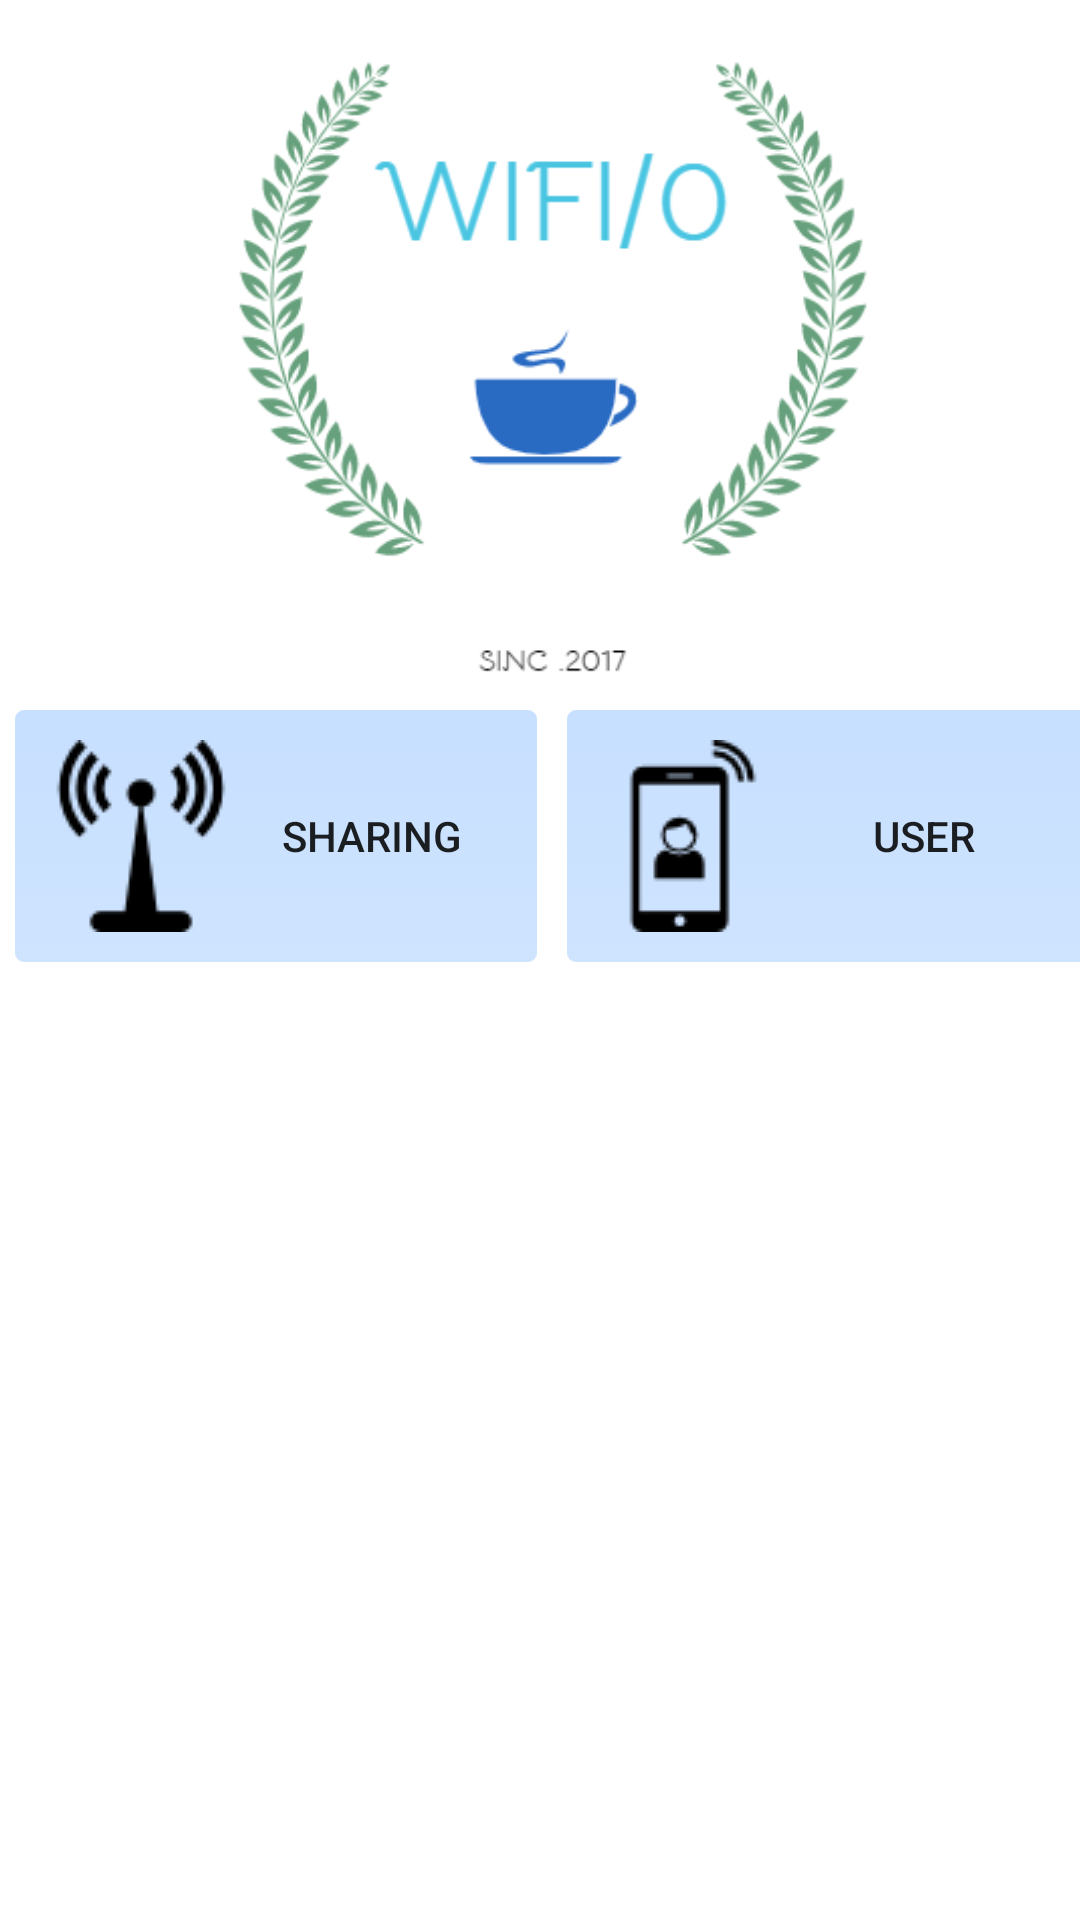

Layout XML and referenced resources for this Android screen:
<!-- AndroidManifest.xml: application theme AppTheme -->
<!-- res/layout/activity_user_area.xml -->
<?xml version="1.0" encoding="utf-8"?>
<android.support.constraint.ConstraintLayout xmlns:android="http://schemas.android.com/apk/res/android"
    xmlns:app="http://schemas.android.com/apk/res-auto"
    xmlns:tools="http://schemas.android.com/tools"
    android:layout_width="match_parent"
    android:layout_height="match_parent"
    android:screenOrientation="portrait"
    android:background="#FFFFFF"
    tools:context="com.example.dan.wifi_login.UserAreaActivity">

    <LinearLayout
        android:layout_width="368dp"
        android:layout_height="495dp"
        android:background="#FFFFFF"
        android:orientation="vertical"
        tools:layout_editor_absoluteX="8dp"
        tools:layout_editor_absoluteY="8dp">

        <ImageView
            android:id="@+id/imageView2"
            android:layout_width="match_parent"
            android:layout_height="fill_parent"
            android:layout_weight="1"
            android:src="@drawable/wifilogos" />

        <LinearLayout
            android:layout_width="match_parent"
            android:layout_height="117dp"
            android:orientation="horizontal">

            <Button

                android:id="@+id/bsharing"
                android:layout_width="match_parent"
                android:layout_height="wrap_content"
                android:layout_margin="5dp"
                android:layout_weight="1"
                android:background="@drawable/custom_button"
                android:drawableLeft="@drawable/wifisharing"
                android:text="sharing" />

            <Button
                android:id="@+id/buser"
                android:layout_width="match_parent"
                android:layout_height="wrap_content"
                android:layout_margin="5dp"
                android:layout_weight="1"
                android:background="@drawable/custom_button"
                android:drawableLeft="@drawable/wifiuser"

                android:text="user" />


        </LinearLayout>

        <TextView
            android:id="@+id/etemail"
            android:layout_width="match_parent"
            android:layout_height="match_parent"
            android:layout_weight="1.6"
            android:gravity="center" />

        <TextView
            android:id="@+id/TesttextView"
            android:layout_width="match_parent"
            android:layout_height="match_parent"
            android:layout_weight="1.6"
            android:gravity="center" />

    </LinearLayout>
</android.support.constraint.ConstraintLayout>
<!-- resources referenced by this layout -->
<resources>
  <!-- drawable custom_button (drawable) -->
  <?xml version="1.0" encoding="utf-8"?>
  <selector
      xmlns:android="http://schemas.android.com/apk/res/android">
  
      <item android:state_pressed="true" >
          <shape>
              <gradient
                  android:startColor="#90C1FF"
                  android:endColor="#90C1FF"
                  android:angle="270" />
  
              <corners
                  android:radius="3dp" />
              <padding
                  android:left="10dp"
                  android:top="10dp"
                  android:right="10dp"
                  android:bottom="10dp" />
          </shape>
      </item>
  
      <item android:state_focused="true" >
          <shape>
              <gradient
                  android:endColor="#000000"
                  android:startColor="#000000"
                  android:angle="270" />
  
              <corners
                  android:radius="3dp" />
              <padding
                  android:left="10dp"
                  android:top="10dp"
                  android:right="10dp"
                  android:bottom="10dp" />
          </shape>
      </item>
  
  
      <item>
          <shape>
              <gradient
                  android:endColor="#7090C1FF"
                  android:startColor="#8090C1FF"
                  android:angle="270"
  
                  />
  
              <corners
                  android:radius="3dp" />
              <padding
                  android:left="10dp"
                  android:top="10dp"
                  android:right="10dp"
                  android:bottom="10dp" />
          </shape>
      </item>
  </selector>
  <!-- drawable wifilogos: png bitmap (drawable, 29800 bytes) -->
  <!-- drawable wifisharing: png bitmap (drawable, 1550 bytes) -->
  <!-- drawable wifiuser: png bitmap (drawable, 1080 bytes) -->
  <style name="AppTheme" parent="Theme.AppCompat.Light.DarkActionBar">
          
          <item name="colorPrimary">@color/colorPrimary</item>
          <item name="colorPrimaryDark">@color/colorPrimaryDark</item>
          <item name="colorAccent">@color/colorAccent</item>
          <item name="android:textColorHint">@color/colorPrimaryDark</item>
  
      </style>
  <color name="colorPrimary">#000000</color>
  <color name="colorPrimaryDark">#00000f</color>
  <color name="colorAccent">#FF4081</color>
</resources>
